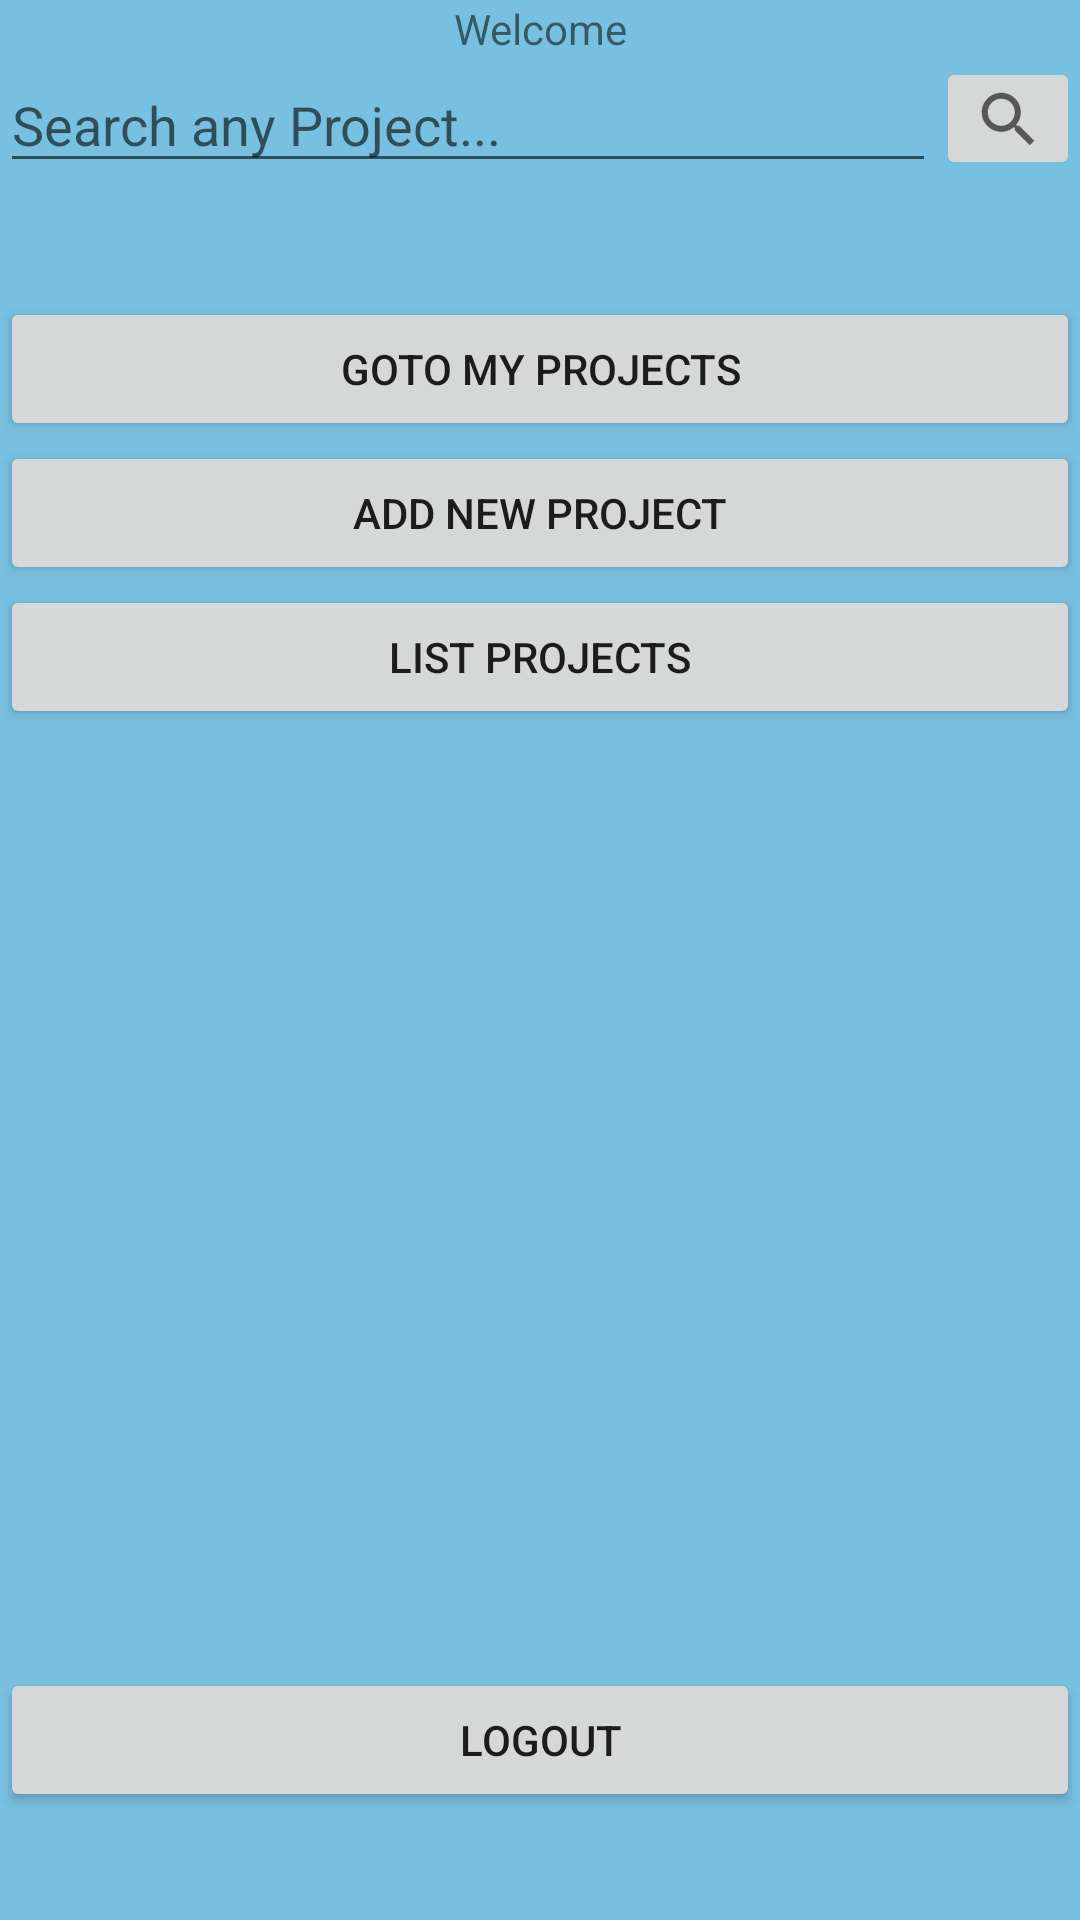

Produce the Android XML layout that renders to this screen, including the resource entries it uses.
<!-- AndroidManifest.xml: application theme AppTheme -->
<!-- res/layout/activity_home.xml -->
<?xml version="1.0" encoding="utf-8"?>

<RelativeLayout xmlns:android="http://schemas.android.com/apk/res/android"
    xmlns:app="http://schemas.android.com/apk/res-auto"
    xmlns:tools="http://schemas.android.com/tools"
    android:layout_width="match_parent"
    android:layout_height="match_parent"
    tools:context=".Home">

    <Button
        android:id="@+id/addProject"
        android:layout_width="match_parent"
        android:layout_height="wrap_content"
        android:layout_alignParentStart="true"
        android:layout_below="@+id/myProject"
        android:onClick="onClickAddProject"
        android:text="Add New Project" />

    <Button
        android:id="@+id/listProject"
        android:layout_width="match_parent"
        android:layout_height="wrap_content"
        android:layout_alignParentStart="true"
        android:layout_below="@+id/addProject"
        android:onClick="onClickListProject"
        android:text="List Projects" />

    <TextView
        android:id="@+id/textView"
        android:layout_width="match_parent"
        android:textAlignment="center"
        android:layout_height="wrap_content"
        android:layout_alignParentTop="true"
        android:layout_centerHorizontal="true"
        android:text="Welcome" />

    <Button
        android:id="@+id/myProject"
        android:layout_width="match_parent"
        android:layout_height="wrap_content"
        android:layout_alignParentStart="true"
        android:layout_alignParentTop="true"
        android:layout_marginTop="99dp"
        android:onClick="onClickMyProjects"
        android:text="GOTO MY PROJECTS" />

    <Button
        android:id="@+id/Logout"
        android:layout_width="match_parent"
        android:onClick="onClickLogout"
        android:layout_height="wrap_content"
        android:layout_alignParentBottom="true"
        android:layout_centerHorizontal="true"
        android:layout_marginBottom="36dp"
        android:text="LOGOUT" />

    <ImageButton
        android:id="@+id/searchButton"
        android:layout_width="wrap_content"
        android:layout_height="41dp"
        android:layout_alignParentEnd="true"
        android:layout_below="@+id/textView"
        android:onClick="onClickSearchProject"
        app:srcCompat="?android:attr/actionModeWebSearchDrawable"
        tools:targetApi="lollipop" />

    <EditText
        android:id="@+id/searchText"
        android:layout_width="312dp"
        android:layout_height="42dp"
        android:layout_alignParentStart="true"
        android:layout_below="@+id/textView"
        android:gravity="center_vertical"
        android:hint="Search any Project..." />

</RelativeLayout>
<!-- resources referenced by this layout -->
<resources>
  <style name="AppTheme" parent="Base.Theme.AppCompat.Light.DarkActionBar">
          
          <item name="colorPrimary">@color/colorPrimary</item>
          <item name="colorPrimaryDark">@color/colorPrimaryDark</item>
          <item name="colorAccent">@color/colorAccent</item>
          <item name="android:windowBackground">@color/background</item>
          <item name="coordinatorLayoutStyle">@style/Widget.Design.CoordinatorLayout</item>
      </style>
  <color name="colorPrimary">#150578</color>
  <color name="colorPrimaryDark">#303F9F</color>
  <color name="colorAccent">#edff3baa</color>
  <color name="background">#78C0E0</color>
</resources>
